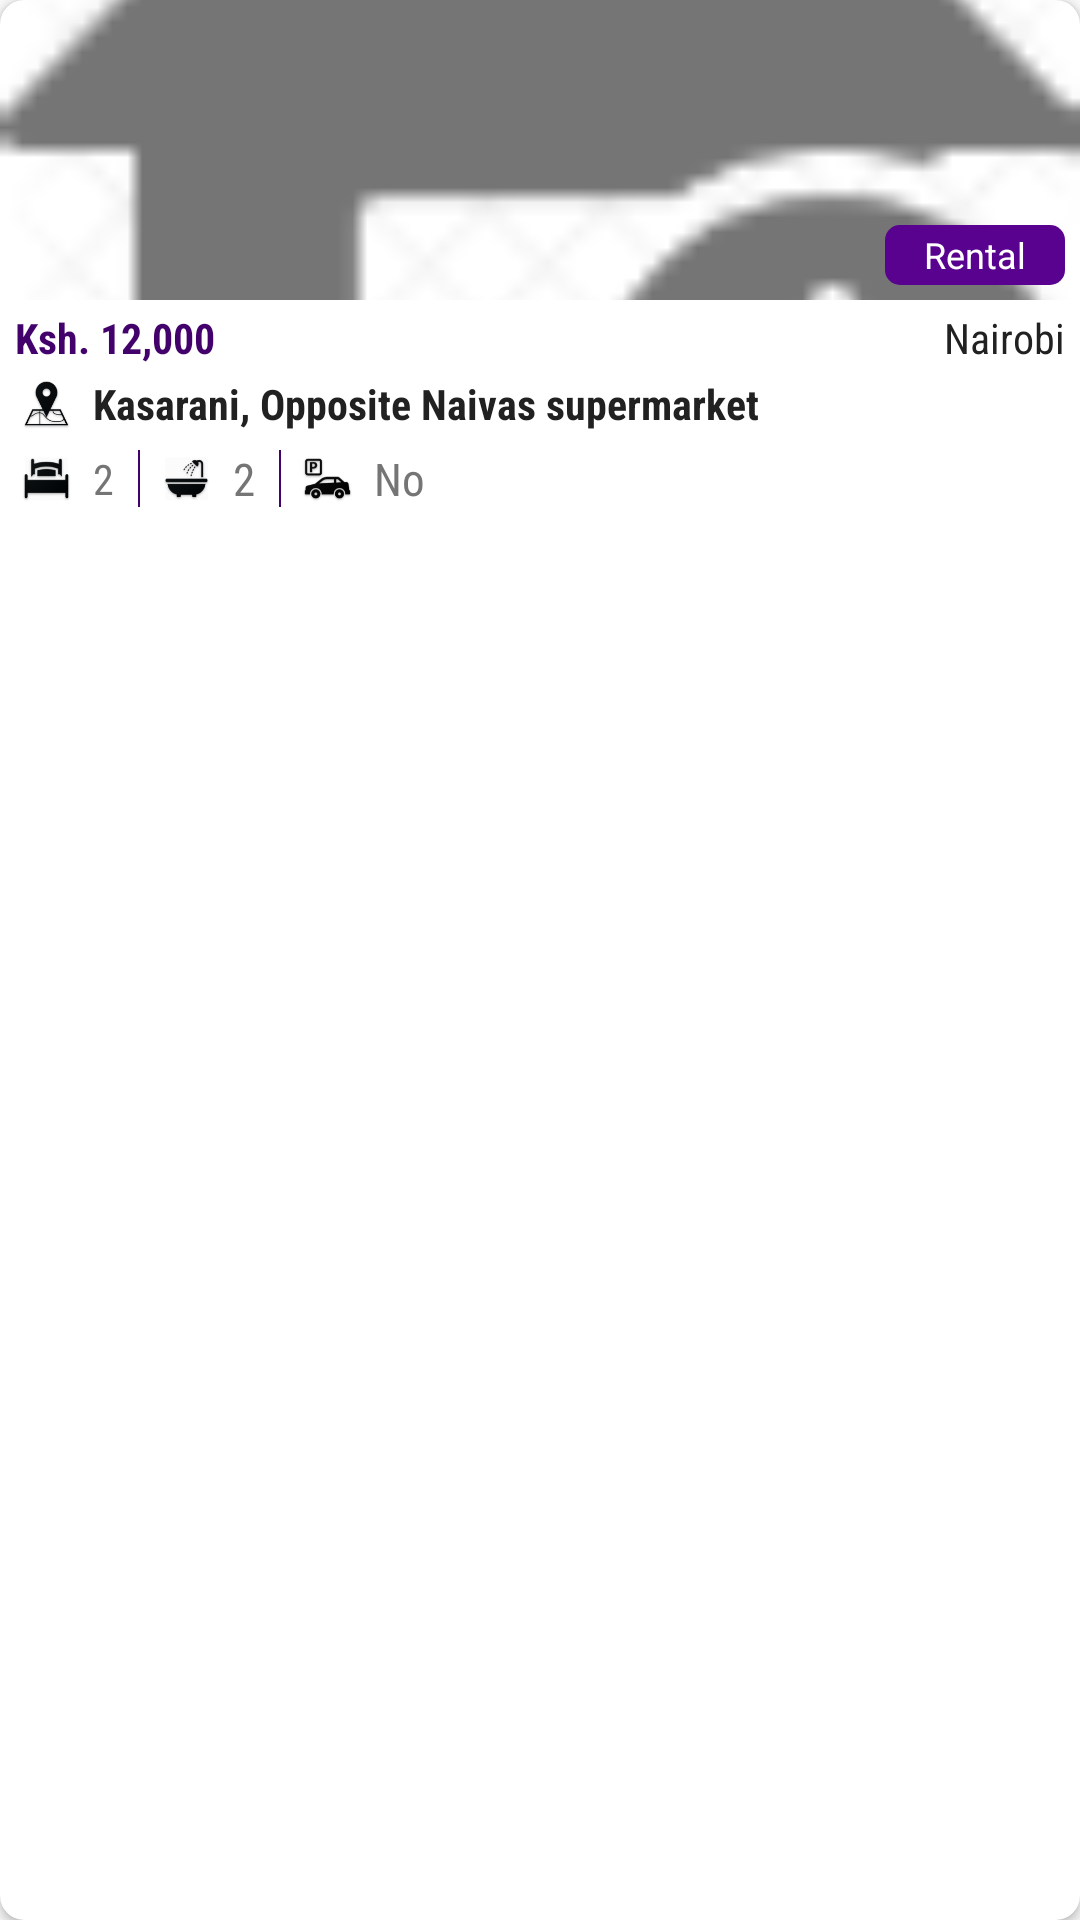

The Android layout XML behind this screen, and the referenced resources:
<!-- AndroidManifest.xml: application theme AppTheme -->
<!-- res/layout/houses_card_view.xml -->
<?xml version="1.0" encoding="utf-8"?>
<androidx.cardview.widget.CardView
    xmlns:android="http://schemas.android.com/apk/res/android"
    xmlns:app="http://schemas.android.com/apk/res-auto"
    android:layout_width="match_parent"
    android:layout_height="180dp"
    app:cardCornerRadius="8dp"
    app:cardElevation="2dp"
    android:layout_margin="3dp">

    <LinearLayout
        android:id="@+id/cardLayout"
        android:layout_width="match_parent"
        android:layout_height="match_parent"
        android:orientation="vertical">

        <RelativeLayout
            android:layout_width="wrap_content"
            android:layout_height="100dp">

            <ImageView
                android:id="@+id/housePic"
                android:layout_width="match_parent"
                android:layout_height="100dp"
                android:saveEnabled="true"
                android:scaleType="centerCrop"
                android:src="@drawable/ic_for_sale"/>

            <TextView
                android:id="@+id/status"
                android:layout_width="60dp"
                android:layout_height="20dp"
                android:text="Rental"
                android:textSize="12sp"
                android:textColor="@color/colorWhite"
                android:textAlignment="center"
                android:background="@drawable/rounded_corners_buttons"
                android:layout_alignParentBottom="true"
                android:layout_alignParentEnd="true"
                android:gravity="center"
                android:layout_marginBottom="5dp"
                android:layout_marginEnd="5dp"/>
        </RelativeLayout>

        <RelativeLayout
            android:layout_width="match_parent"
            android:layout_height="wrap_content"
            android:orientation="horizontal">

            <TextView
                android:id="@+id/housePrice"
                android:layout_width="wrap_content"
                android:layout_height="wrap_content"
                android:layout_marginStart="5dp"
                android:layout_marginTop="3dp"
                android:fontFamily="sans-serif-condensed"
                android:text="Ksh. 12,000"
                android:textColor="@color/colorPrimaryDark"
                android:textSize="14sp"
                android:textStyle="bold"/>

            <TextView
                android:id="@+id/houseRegion"
                android:layout_width="wrap_content"
                android:layout_height="wrap_content"
                android:layout_marginStart="3dp"
                android:layout_marginTop="3dp"
                android:fontFamily="sans-serif-condensed"
                android:text="Nairobi"
                android:textColor="@color/textColorPrimary"
                android:textSize="14sp"
                android:layout_alignParentEnd="true"
                android:layout_marginEnd="@dimen/dimfivedp"/>

        </RelativeLayout>

        <LinearLayout
            android:layout_width="match_parent"
            android:layout_height="wrap_content"
            android:orientation="horizontal"
            android:layout_marginStart="3dp">

            <ImageView
                android:layout_width="25dp"
                android:layout_height="25dp"
                android:src="@mipmap/ic_location"/>

            <TextView
                android:id="@+id/houseLocation"
                android:layout_width="wrap_content"
                android:layout_height="wrap_content"
                android:layout_marginStart="3dp"
                android:fontFamily="sans-serif-condensed"
                android:text="Kasarani, Opposite Naivas supermarket"
                android:textColor="@color/textColorPrimary"
                android:textSize="14sp"
                android:textStyle="bold"
                android:layout_gravity="center"
                android:singleLine="true"/>
        </LinearLayout>

        <LinearLayout
            android:layout_width="wrap_content"
            android:layout_height="wrap_content"
            android:layout_marginStart="3dp"
            android:orientation="horizontal">

            <ImageView
                android:layout_width="25dp"
                android:layout_height="25dp"
                android:src="@mipmap/ic_bed"/>

            <TextView
                android:id="@+id/houseSize"
                android:layout_width="wrap_content"
                android:layout_height="wrap_content"
                android:fontFamily="sans-serif-condensed"
                android:text="2"
                android:textColor="@color/textColorSecondary"
                android:layout_marginStart="3dp"
                android:textSize="14sp"
                android:layout_gravity="center"/>

            <View
                android:layout_width="0.5dp"
                android:layout_height="match_parent"
                android:layout_marginTop="3dp"
                android:layout_marginBottom="3dp"
                android:layout_marginStart="8dp"
                android:layout_marginEnd="3dp"
                android:background="@color/colorPrimaryDark" />

            <ImageView
                android:layout_width="25dp"
                android:layout_height="25dp"
                android:src="@mipmap/ic_shower"/>

            <TextView
                android:id="@+id/houseBaths"
                android:layout_width="wrap_content"
                android:layout_height="wrap_content"
                android:fontFamily="sans-serif-condensed"
                android:text="2"
                android:textColor="@color/textColorSecondary"
                android:layout_marginStart="3dp"
                android:textSize="15sp"
                android:layout_gravity="center"/>

            <View
                android:layout_width="0.5dp"
                android:layout_height="match_parent"
                android:layout_marginTop="3dp"
                android:layout_marginBottom="3dp"
                android:layout_marginStart="8dp"
                android:layout_marginEnd="3dp"
                android:background="@color/colorPrimaryDark" />

            <ImageView
                android:layout_width="25dp"
                android:layout_height="25dp"
                android:src="@mipmap/ic_parking"/>

            <TextView
                android:id="@+id/parking"
                android:layout_width="wrap_content"
                android:layout_height="wrap_content"
                android:fontFamily="sans-serif-condensed"
                android:text="No"
                android:textColor="@color/textColorSecondary"
                android:layout_marginStart="3dp"
                android:textSize="15sp"
                android:layout_gravity="center"/>

        </LinearLayout>

    </LinearLayout>

</androidx.cardview.widget.CardView>
<!-- resources referenced by this layout -->
<resources>
  <color name="colorPrimaryDark">#42016B</color>
  <color name="colorWhite">#FFFFFF</color>
  <color name="textColorPrimary">#212121</color>
  <color name="textColorSecondary">#757575</color>
  <dimen name="dimfivedp">5dp</dimen>
  <!-- drawable ic_for_sale: png bitmap (drawable, 3159 bytes) -->
  <!-- drawable rounded_corners_buttons (drawable) -->
  <?xml version="1.0" encoding="utf-8"?>
  <selector xmlns:android="http://schemas.android.com/apk/res/android">
  
      <item>
          <shape android:shape="rectangle">
              <corners android:radius="5dp"/>
              <solid android:color="@color/colorPrimary"/>
          </shape>
      </item>
  
  </selector>
  <!-- mipmap ic_bed: png bitmap (mipmap-hdpi, 3746 bytes) -->
  <!-- mipmap ic_location: png bitmap (mipmap-hdpi, 3177 bytes) -->
  <!-- mipmap ic_parking: png bitmap (mipmap-hdpi, 3091 bytes) -->
  <!-- mipmap ic_shower: png bitmap (mipmap-hdpi, 3750 bytes) -->
  <style name="AppTheme" parent="Theme.AppCompat.Light.DarkActionBar">
          
          <item name="colorPrimary">@color/colorPrimary</item>
          <item name="colorPrimaryDark">@color/colorPrimaryDark</item>
          <item name="colorAccent">@color/colorAccent</item>
      </style>
  <color name="colorPrimary">#59028F</color>
  <color name="colorAccent">#D81B60</color>
</resources>
